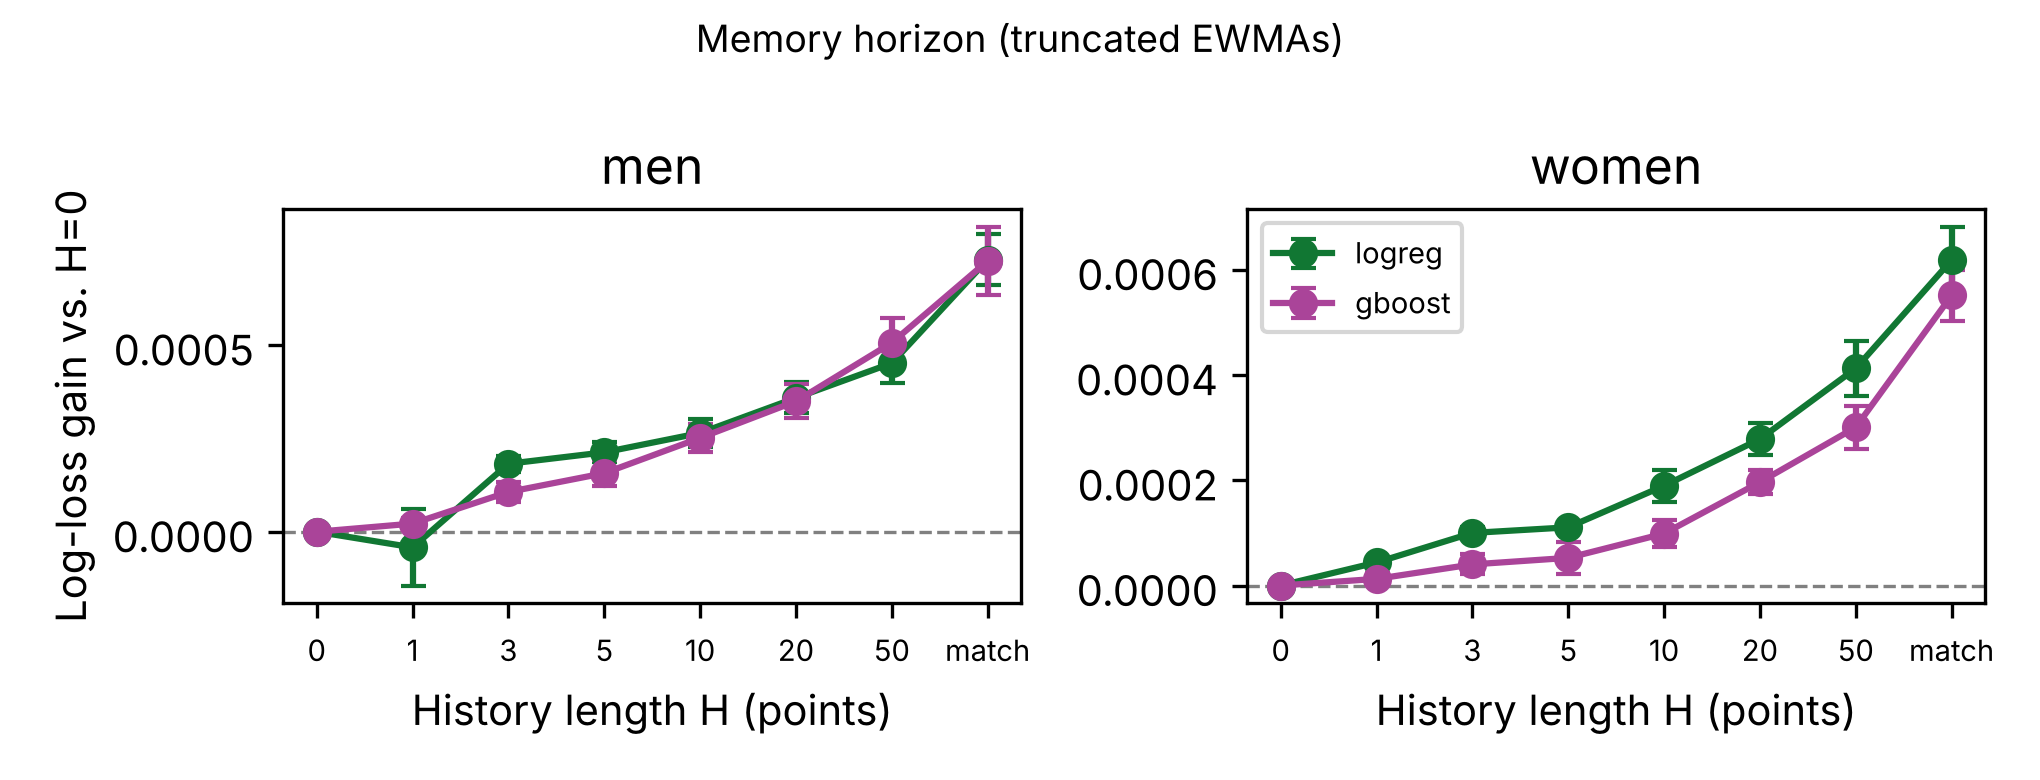

Values plotted in this chart, from the file beside it:
tour, model, H, n_memory_features, log_loss_gain_vs_H0, se
men, logreg, 0, 0, 0.0, 0.0
men, logreg, 1, 7, -4.180506387599925e-05, 0.0001021
men, logreg, 3, 8, 0.0001821, 2.2052453652847606e-05
men, logreg, 5, 9, 0.0002127, 2.721112934961382e-05
men, logreg, 10, 18, 0.0002643, 3.6623461786997894e-05
men, logreg, 20, 20, 0.0003584, 4.144804986667073e-05
men, logreg, 50, 23, 0.0004514, 5.36581139915505e-05
men, logreg, match, 47, 0.0007286, 6.852635445541378e-05
men, gboost, 0, 0, 0.0, 0.0
men, gboost, 1, 7, 2.185496218647387e-05, 1.5490567435454187e-05
men, gboost, 3, 8, 0.0001065, 2.785420848693346e-05
men, gboost, 5, 9, 0.0001568, 3.52511573682694e-05
men, gboost, 10, 18, 0.0002511, 3.8511220263045546e-05
men, gboost, 20, 20, 0.0003493, 4.5735274677979155e-05
men, gboost, 50, 23, 0.0005059, 6.646186825087003e-05
men, gboost, match, 47, 0.000725, 9.151321426495165e-05
women, logreg, 0, 0, 0.0, 0.0
women, logreg, 1, 7, 4.373666781106733e-05, 9.476761855384259e-06
women, logreg, 3, 8, 9.991943573340878e-05, 1.128781831459425e-05
women, logreg, 5, 9, 0.0001106, 8.993190383955668e-06
women, logreg, 10, 18, 0.0001895, 3.0862569604397066e-05
women, logreg, 20, 20, 0.0002782, 3.069864117486891e-05
women, logreg, 50, 23, 0.0004124, 5.2356736323907654e-05
women, logreg, match, 47, 0.0006183, 6.326572471089313e-05
women, gboost, 0, 0, 0.0, 0.0
women, gboost, 1, 7, 1.2629030242228278e-05, 1.128762806933606e-05
women, gboost, 3, 8, 4.010889892160918e-05, 1.895459009078195e-05
women, gboost, 5, 9, 5.252651812902576e-05, 3.073068832779023e-05
women, gboost, 10, 18, 9.869481529567459e-05, 2.5119655814415395e-05
women, gboost, 20, 20, 0.0001964, 2.2912242969853377e-05
women, gboost, 50, 23, 0.0003006, 4.108121982766341e-05
women, gboost, match, 47, 0.0005511, 4.888070057328213e-05
